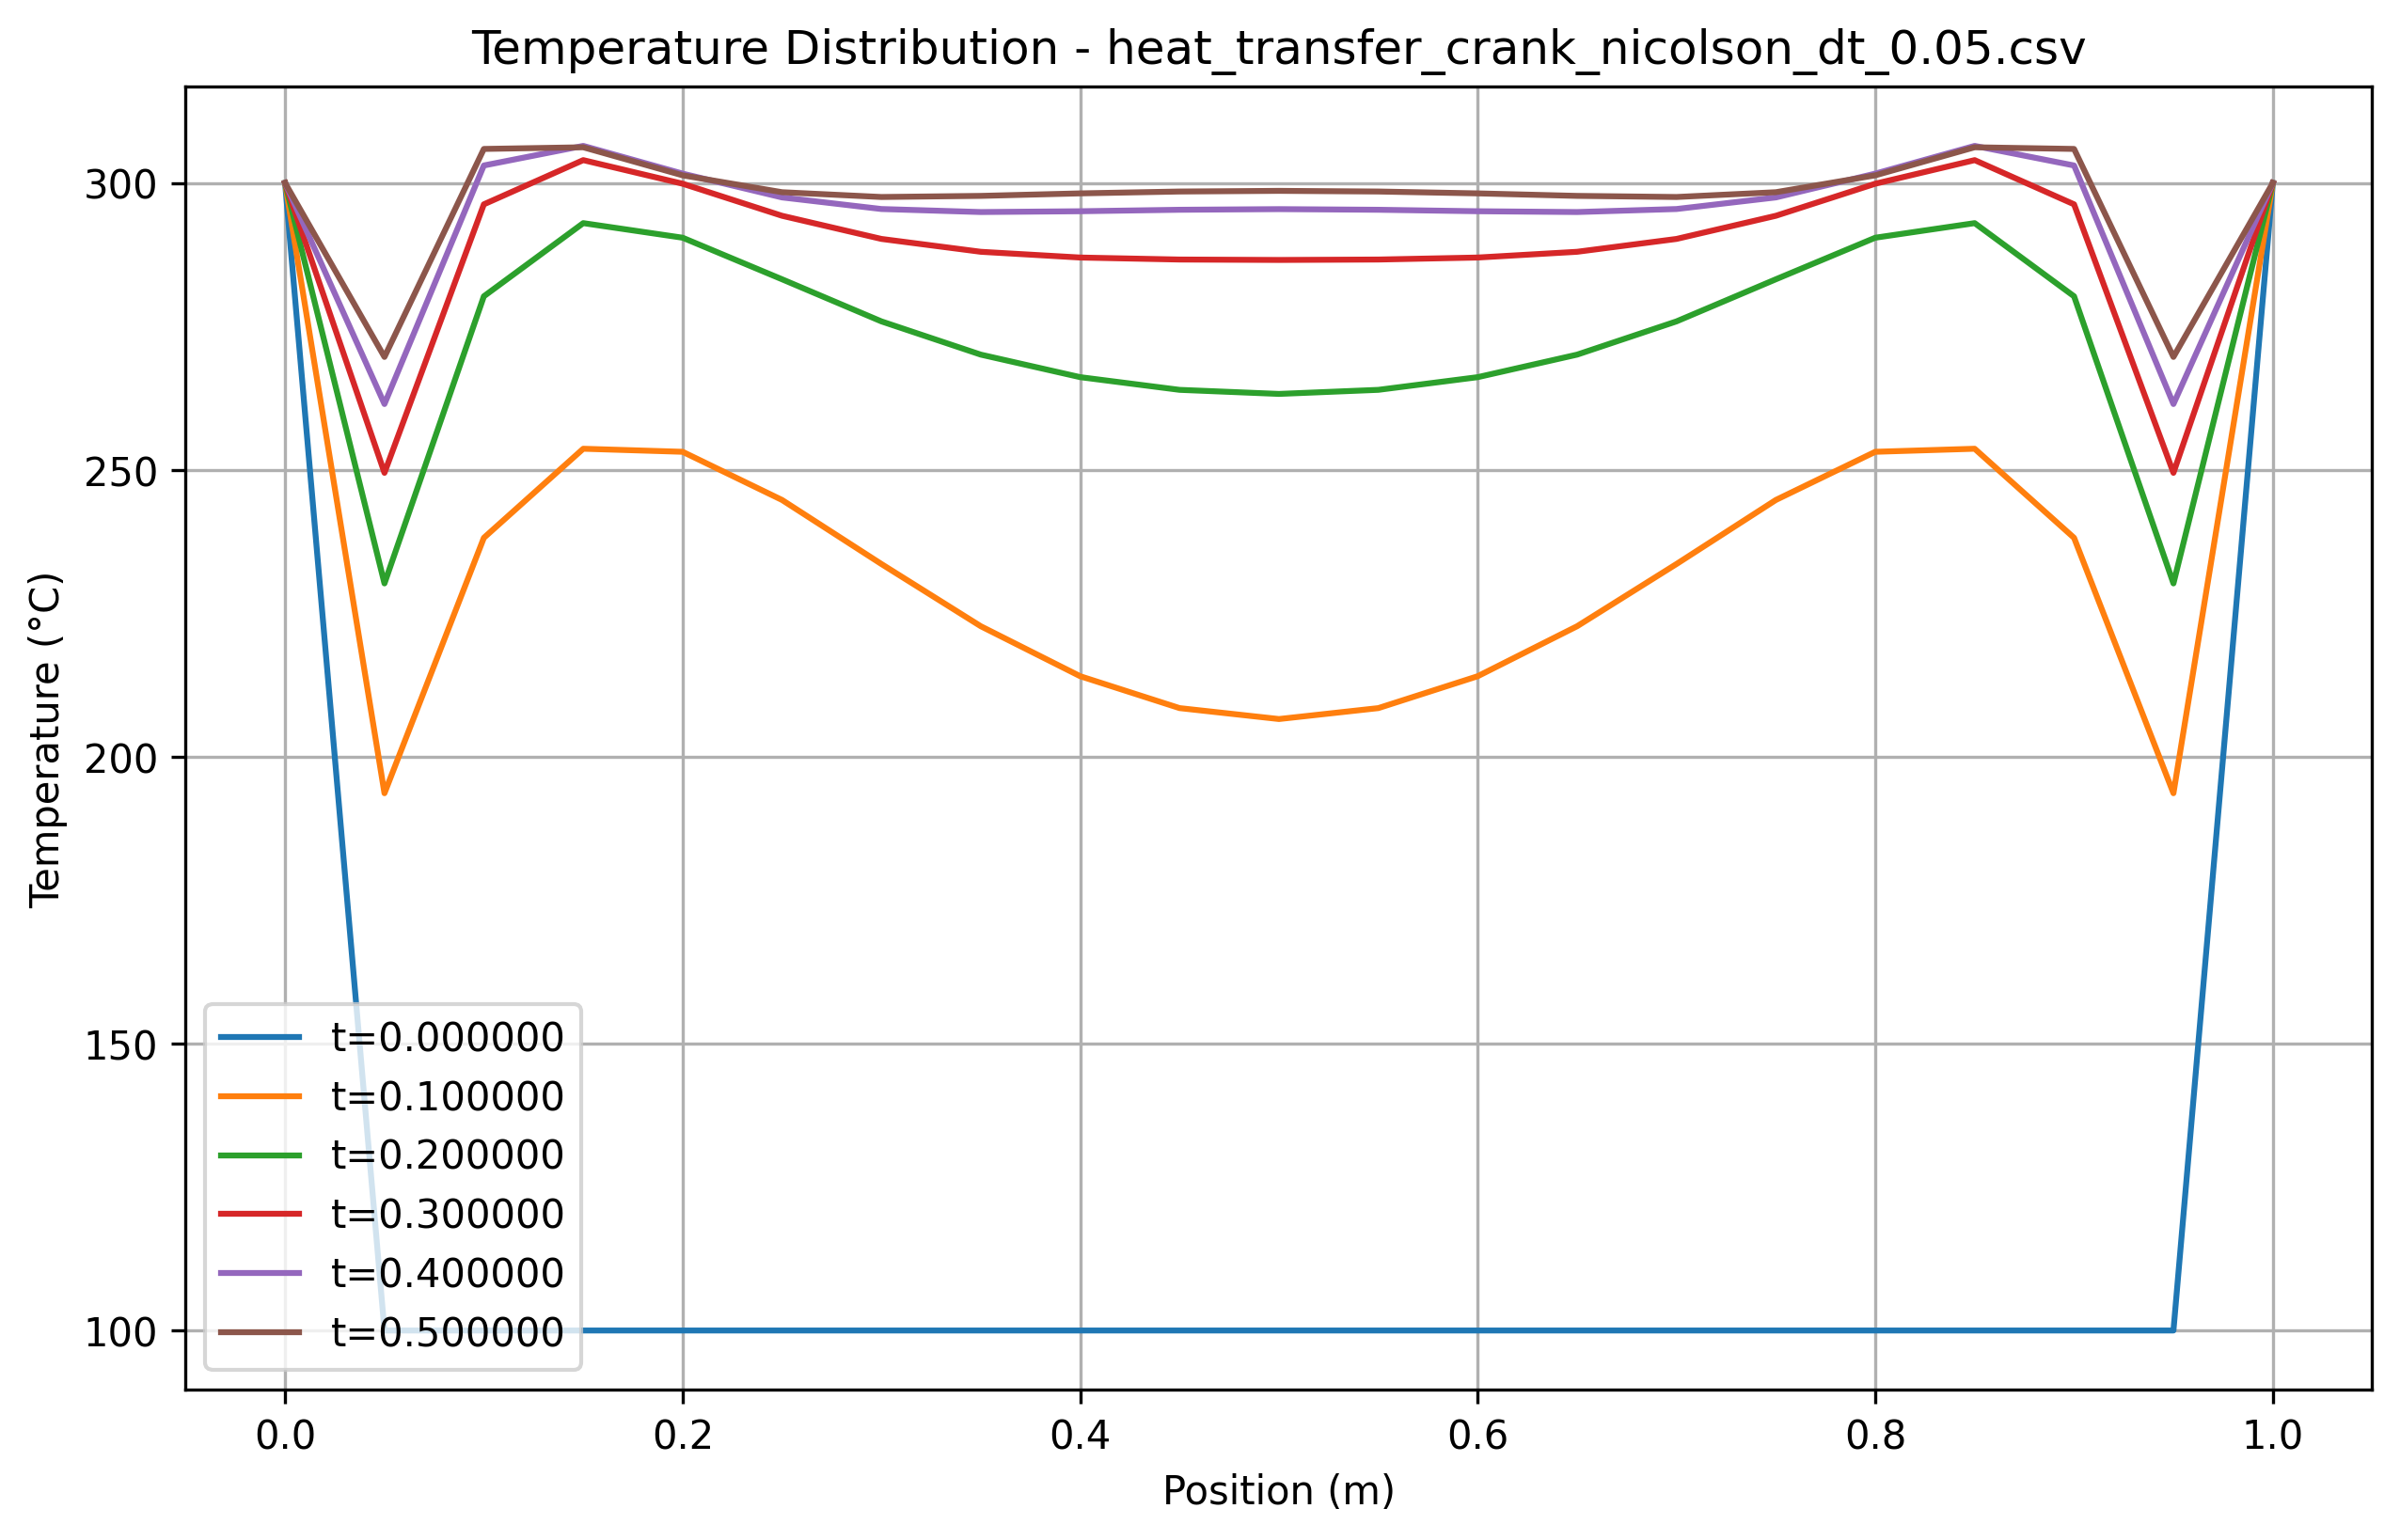

Data behind this chart, as committed beside it:
x, t=0.000000, t=0.100000, t=0.200000, t=0.300000, t=0.400000, t=0.500000
0.000000, 300, 300, 300, 300, 300, 300
0.05, 100, 193.6, 230.2, 249.5, 261.5, 269.7
0.1, 100, 238.2, 280.2, 296.3, 303, 305.9
0.15, 100, 253.7, 293, 304, 306.5, 306.2
0.2, 100, 253.1, 290.5, 299.9, 301.6, 301.3
0.25, 100, 244.8, 283.2, 294.3, 297.5, 298.4
0.3, 100, 233.6, 275.9, 290.2, 295.5, 297.6
0.35, 100, 222.7, 270.1, 288, 294.9, 297.7
0.4, 100, 214, 266.2, 287, 295.1, 298.2
0.45, 100, 208.5, 263.9, 286.7, 295.3, 298.5
0.5, 100, 206.6, 263.2, 286.6, 295.4, 298.6
0.55, 100, 208.5, 263.9, 286.7, 295.3, 298.5
0.6, 100, 214, 266.2, 287, 295.1, 298.2
0.65, 100, 222.7, 270.1, 288, 294.9, 297.7
0.7, 100, 233.6, 275.9, 290.2, 295.5, 297.6
0.75, 100, 244.8, 283.2, 294.3, 297.5, 298.4
0.8, 100, 253.1, 290.5, 299.9, 301.6, 301.3
0.85, 100, 253.7, 293, 304, 306.5, 306.2
0.9, 100, 238.2, 280.2, 296.3, 303, 305.9
0.95, 100, 193.6, 230.2, 249.5, 261.5, 269.7
1, 300, 300, 300, 300, 300, 300
